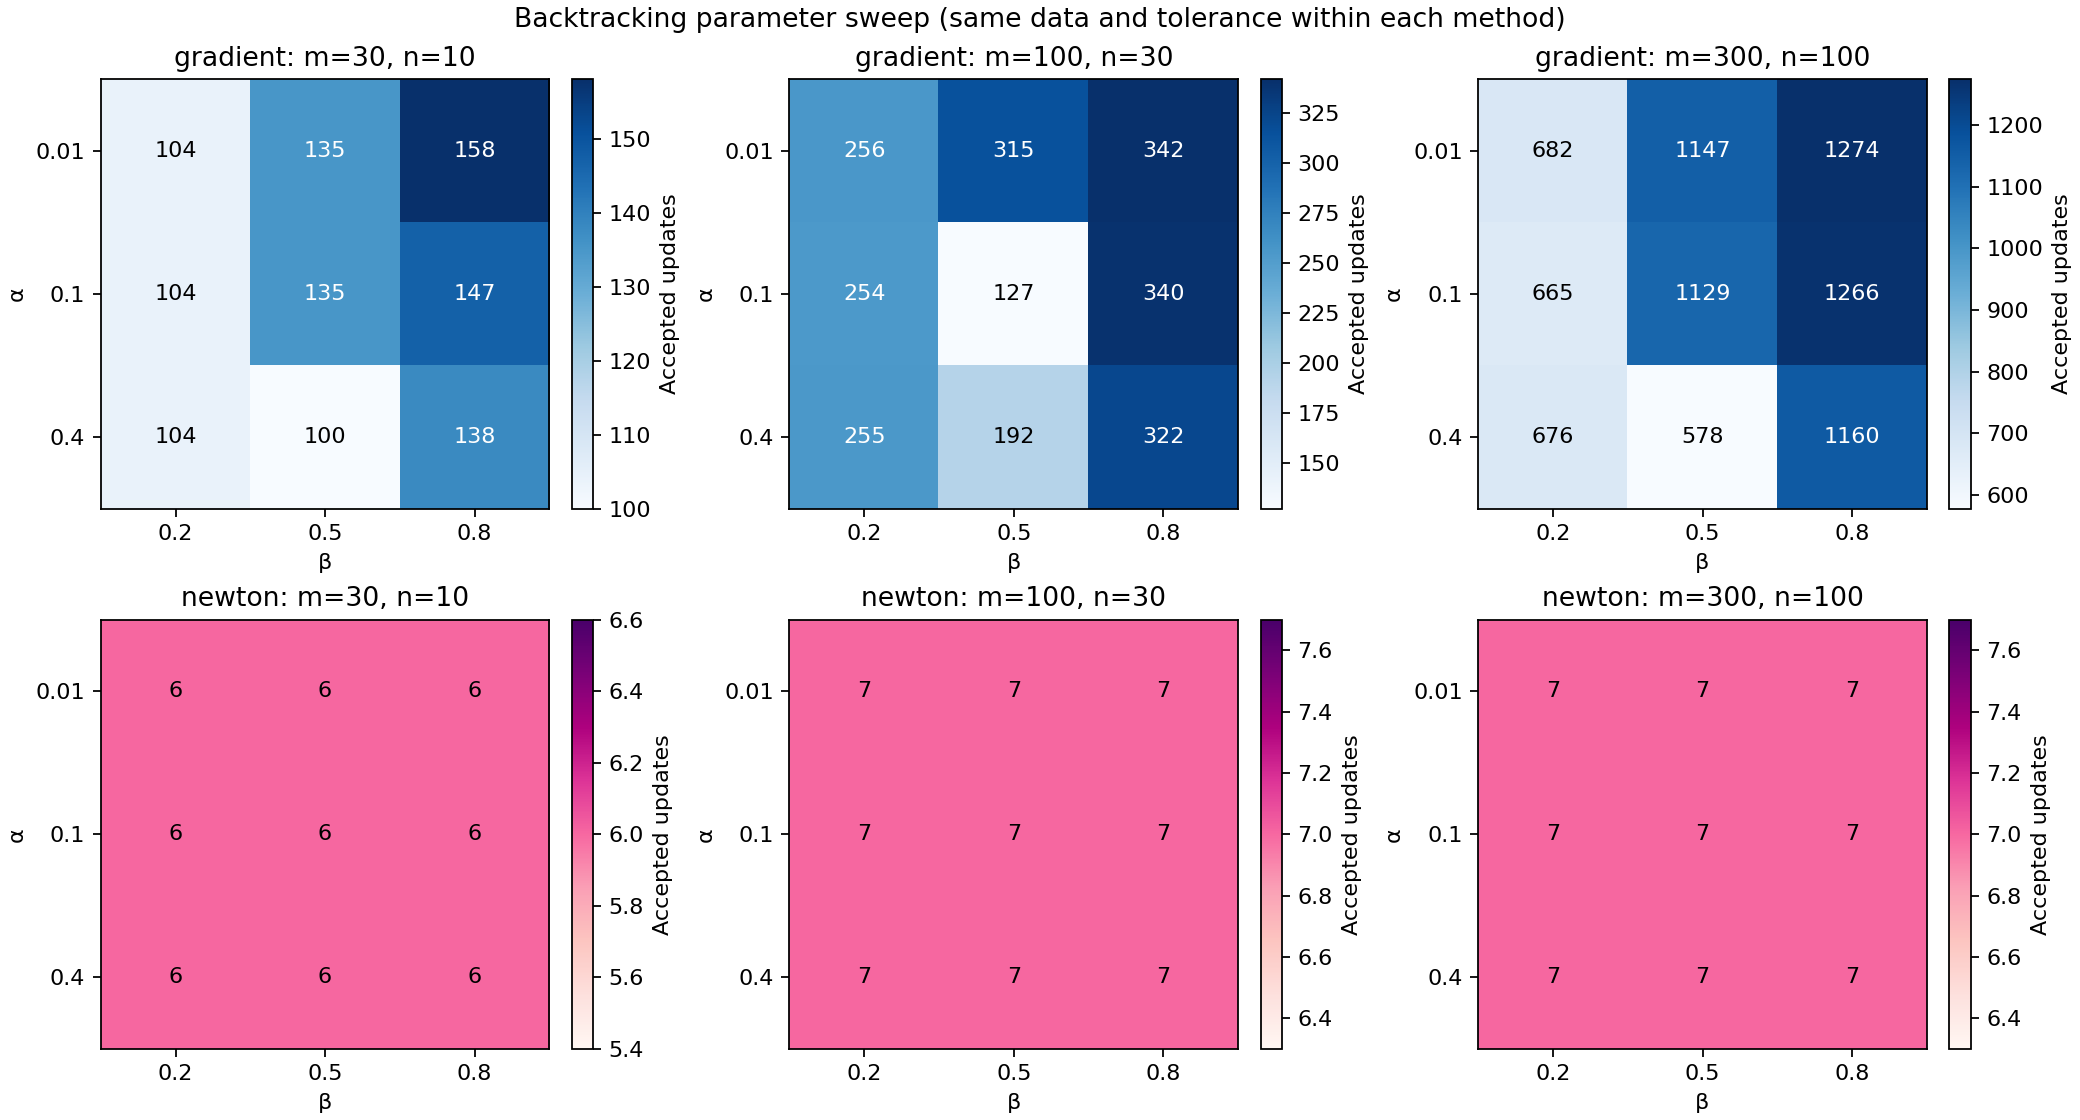

Source data for this figure (header and first rows):
m, n, seed, method, alpha, beta, iterations, total_backtracks, final_objective, objective_gap_to_reference, final_gradient_norm, final_newton_decrement_squared, minimum_margin, converged
30, 10, 0, gradient, 0.01, 0.2, 104, 266, -10.48, 2.1125885927315975e-16, 7.401916435666466e-08, , 0.1029, True
30, 10, 0, gradient, 0.01, 0.5, 135, 789, -10.48, 2.1067131383402857e-16, 8.605348867229457e-08, , 0.1342, True
30, 10, 0, gradient, 0.01, 0.8, 158, 2878, -10.48, 2.3732083424217715e-17, 6.813481717403106e-08, , 0.05579, True
30, 10, 0, gradient, 0.1, 0.2, 104, 267, -10.48, 2.262774245945727e-16, 7.17435862285637e-08, , 0.1029, True
30, 10, 0, gradient, 0.1, 0.5, 135, 789, -10.48, 2.11104936459491e-16, 8.666170692262278e-08, , 0.1342, True
30, 10, 0, gradient, 0.1, 0.8, 147, 2692, -10.48, 1.0913235452501248e-16, 7.948183485422267e-08, , 0.05579, True
30, 10, 0, gradient, 0.4, 0.2, 104, 267, -10.48, 2.2627869739773763e-16, 7.19832761798255e-08, , 0.1029, True
30, 10, 0, gradient, 0.4, 0.5, 100, 580, -10.48, 3.6978980723352247e-16, 7.54984712166884e-08, , 0.1342, True
30, 10, 0, gradient, 0.4, 0.8, 138, 2523, -10.48, 2.6363563299915497e-16, 7.633688919628108e-08, , 0.05579, True
30, 10, 0, newton, 0.01, 0.2, 6, 0, -10.48, -0.0, 6.533995729295563e-15, 1.6206798881599257e-30, 0.1752, True
30, 10, 0, newton, 0.01, 0.5, 6, 0, -10.48, -0.0, 6.533995729295563e-15, 1.6206798881599257e-30, 0.1752, True
30, 10, 0, newton, 0.01, 0.8, 6, 0, -10.48, -0.0, 6.533995729295563e-15, 1.6206798881599257e-30, 0.1752, True
30, 10, 0, newton, 0.1, 0.2, 6, 0, -10.48, -0.0, 6.533995729295563e-15, 1.6206798881599257e-30, 0.1752, True
30, 10, 0, newton, 0.1, 0.5, 6, 0, -10.48, -0.0, 6.533995729295563e-15, 1.6206798881599257e-30, 0.1752, True
30, 10, 0, newton, 0.1, 0.8, 6, 0, -10.48, -0.0, 6.533995729295563e-15, 1.6206798881599257e-30, 0.1752, True
30, 10, 0, newton, 0.4, 0.2, 6, 0, -10.48, -0.0, 6.533995729295563e-15, 1.6206798881599257e-30, 0.1752, True
30, 10, 0, newton, 0.4, 0.5, 6, 0, -10.48, -0.0, 6.533995729295563e-15, 1.6206798881599257e-30, 0.1752, True
30, 10, 0, newton, 0.4, 0.8, 6, 0, -10.48, -0.0, 6.533995729295563e-15, 1.6206798881599257e-30, 0.1752, True
100, 30, 1, gradient, 0.01, 0.2, 256, 887, -26.74, 1.8761147954291943e-16, 9.573289903599713e-08, , 0.1536, True
100, 30, 1, gradient, 0.01, 0.5, 315, 2476, -26.74, 2.3427104675813072e-17, 2.585998290042111e-08, , 0.05519, True
100, 30, 1, gradient, 0.01, 0.8, 342, 8488, -26.74, 6.904238321850713e-17, 9.734315485201155e-08, , 0.1323, True
100, 30, 1, gradient, 0.1, 0.2, 254, 880, -26.74, 2.4576571683048076e-16, 9.365796800855083e-08, , 0.2432, True
100, 30, 1, gradient, 0.1, 0.5, 127, 984, -26.74, 1.2481647592374209e-16, 7.311753791387712e-08, , 0.05519, True
100, 30, 1, gradient, 0.1, 0.8, 340, 8441, -26.74, 8.560583342927951e-17, 9.97454724450532e-08, , 0.1323, True
100, 30, 1, gradient, 0.4, 0.2, 255, 884, -26.74, 2.345427850331175e-16, 9.123409646439082e-08, , 0.2474, True
100, 30, 1, gradient, 0.4, 0.5, 192, 1469, -26.74, 2.373350017003685e-16, 9.186830936922319e-08, , 0.2286, True
100, 30, 1, gradient, 0.4, 0.8, 322, 7982, -26.74, 1.4774768283286233e-16, 9.752750888577065e-08, , 0.1323, True
100, 30, 1, newton, 0.01, 0.2, 7, 0, -26.74, -0.0, 4.024061788876712e-14, 1.0284687450172958e-29, 0.2062, True
100, 30, 1, newton, 0.01, 0.5, 7, 0, -26.74, -0.0, 4.024061788876712e-14, 1.0284687450172958e-29, 0.2062, True
100, 30, 1, newton, 0.01, 0.8, 7, 0, -26.74, -0.0, 4.024061788876712e-14, 1.0284687450172958e-29, 0.2062, True
100, 30, 1, newton, 0.1, 0.2, 7, 0, -26.74, -0.0, 4.024061788876712e-14, 1.0284687450172958e-29, 0.2062, True
100, 30, 1, newton, 0.1, 0.5, 7, 0, -26.74, -0.0, 4.024061788876712e-14, 1.0284687450172958e-29, 0.2062, True
100, 30, 1, newton, 0.1, 0.8, 7, 0, -26.74, -0.0, 4.024061788876712e-14, 1.0284687450172958e-29, 0.2062, True
100, 30, 1, newton, 0.4, 0.2, 7, 0, -26.74, -0.0, 4.024061788876712e-14, 1.0284687450172958e-29, 0.2062, True
100, 30, 1, newton, 0.4, 0.5, 7, 0, -26.74, -0.0, 4.024061788876712e-14, 1.0284687450172958e-29, 0.2062, True
100, 30, 1, newton, 0.4, 0.8, 7, 0, -26.74, -0.0, 4.024061788876712e-14, 1.0284687450172958e-29, 0.2062, True
300, 100, 2, gradient, 0.01, 0.2, 682, 3034, -98.91, 1.2249930470747228e-16, 9.142592877457924e-08, , 0.05094, True
300, 100, 2, gradient, 0.01, 0.5, 1147, 12296, -98.91, 7.846411057321645e-17, 8.747276160932256e-08, , 0.05631, True
300, 100, 2, gradient, 0.01, 0.8, 1274, 42588, -98.91, 3.0766663207279784e-17, 9.79849423800009e-08, , 0.03096, True
300, 100, 2, gradient, 0.1, 0.2, 665, 2959, -98.91, 1.2524109990375605e-16, 9.340345858837083e-08, , 0.05094, True
300, 100, 2, gradient, 0.1, 0.5, 1129, 12114, -98.91, 8.735250266921152e-17, 9.908738301438292e-08, , 0.04772, True
300, 100, 2, gradient, 0.1, 0.8, 1266, 42337, -98.91, 4.3721178985974165e-17, 9.62528987842289e-08, , 0.02315, True
300, 100, 2, gradient, 0.4, 0.2, 676, 3007, -98.91, 1.5785263133730177e-16, 9.73807656883605e-08, , 0.05094, True
300, 100, 2, gradient, 0.4, 0.5, 578, 6056, -98.91, 1.3053865381015182e-16, 9.785557814000907e-08, , 0.03654, True
300, 100, 2, gradient, 0.4, 0.8, 1160, 38825, -98.91, 8.597481504309312e-17, 9.296779192003256e-08, , 0.02505, True
300, 100, 2, newton, 0.01, 0.2, 7, 0, -98.91, 2.621074679432009e-24, 8.261557819500941e-11, 5.251093682513585e-24, 0.1545, True
300, 100, 2, newton, 0.01, 0.5, 7, 0, -98.91, 2.621074679432009e-24, 8.261557819500941e-11, 5.251093682513585e-24, 0.1545, True
300, 100, 2, newton, 0.01, 0.8, 7, 0, -98.91, 2.621074679432009e-24, 8.261557819500941e-11, 5.251093682513585e-24, 0.1545, True
300, 100, 2, newton, 0.1, 0.2, 7, 0, -98.91, 2.621074679432009e-24, 8.261557819500941e-11, 5.251093682513585e-24, 0.1545, True
300, 100, 2, newton, 0.1, 0.5, 7, 0, -98.91, 2.621074679432009e-24, 8.261557819500941e-11, 5.251093682513585e-24, 0.1545, True
300, 100, 2, newton, 0.1, 0.8, 7, 0, -98.91, 2.621074679432009e-24, 8.261557819500941e-11, 5.251093682513585e-24, 0.1545, True
300, 100, 2, newton, 0.4, 0.2, 7, 0, -98.91, 2.621074679432009e-24, 8.261557819500941e-11, 5.251093682513585e-24, 0.1545, True
300, 100, 2, newton, 0.4, 0.5, 7, 0, -98.91, 2.621074679432009e-24, 8.261557819500941e-11, 5.251093682513585e-24, 0.1545, True
300, 100, 2, newton, 0.4, 0.8, 7, 0, -98.91, 2.621074679432009e-24, 8.261557819500941e-11, 5.251093682513585e-24, 0.1545, True
